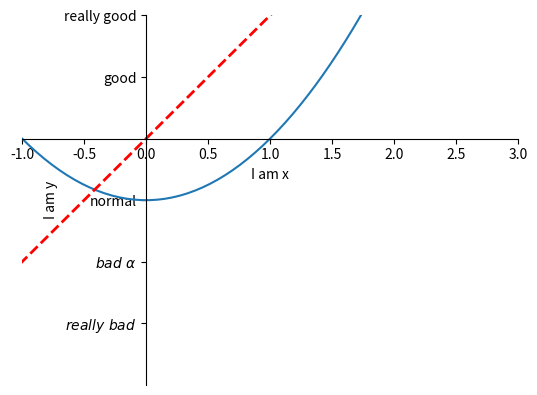

This chart was generated by the following Python code:
import numpy as np
import matplotlib.pyplot as plt

x = np.linspace(-3, 3, 100)
y1 = x * 2 + 1
y2 = x ** 2

plt.figure(num=3)
plt.plot(x, y2)
plt.plot(x, y1, color='red', linewidth=2.0, linestyle='--')
# x,y轴取值范围
plt.xlim(-1, 3)
plt.ylim(-3, 3)
# x,y轴标签
plt.xlabel("I am x")
plt.ylabel("I am y")
# 替换显示信息
plt.yticks([-2, -1, 0, 2, 3],
           [r'$really\ bad$', r'$bad\ \alpha$', 'normal', 'good', 'really good'])

# 'gca' = 'get current axis'
ax = plt.gca()
ax.spines['right'].set_color('none')
ax.spines['top'].set_color('none')
ax.xaxis.set_ticks_position('bottom')
ax.yaxis.set_ticks_position('left')
# 将X轴放在Y轴的1位置
ax.spines['bottom'].set_position(('data', 1))
# 将Y轴放在X轴的0位置
ax.spines['left'].set_position(('data', 0))

plt.show()
